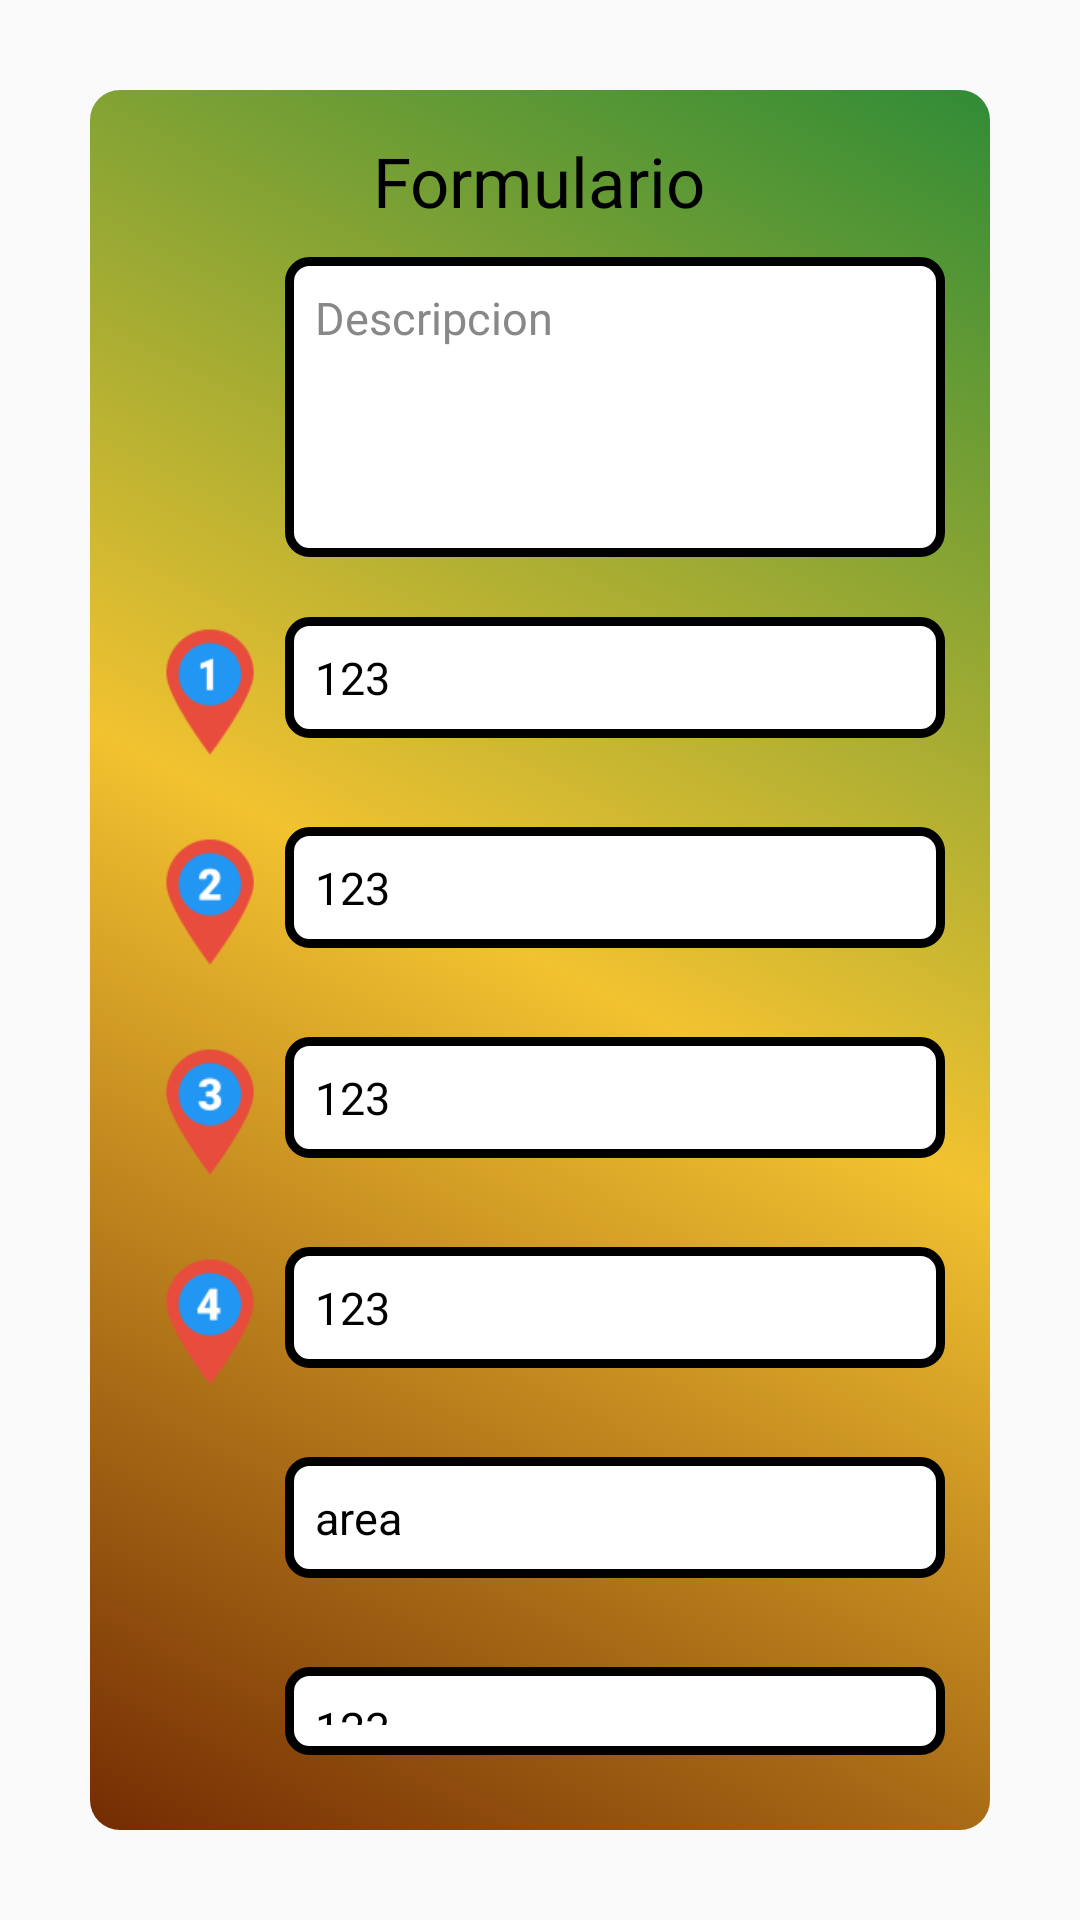

Layout XML and referenced resources for this Android screen:
<!-- AndroidManifest.xml: application theme AppTheme -->
<!-- res/layout/custom_dialog_mapa.xml -->
<?xml version="1.0" encoding="utf-8"?>
<LinearLayout xmlns:android="http://schemas.android.com/apk/res/android"
    android:layout_width="match_parent"
    android:layout_height="wrap_content"
    xmlns:tools="http://schemas.android.com/tools"
    android:background="@android:color/transparent"
    xmlns:app="http://schemas.android.com/apk/res-auto">
    <LinearLayout
        android:layout_width="match_parent"
        android:layout_height="wrap_content"
        android:orientation="vertical"
        android:layout_margin="30dp"
        android:gravity="center"
        android:background="@drawable/progressdialog">
        <TextView
            android:id="@+id/textView"
            android:layout_width="wrap_content"
            android:layout_height="wrap_content"
            android:text="Formulario"
            android:fontFamily="@font/font_2"
            android:textColor="@android:color/black"
            android:textSize="23sp"/>
        <LinearLayout
            android:layout_width="match_parent"
            android:layout_height="wrap_content"
            android:orientation="horizontal"
            android:paddingVertical="10dp"
            android:gravity="top">
            <ImageView
                android:layout_width="50dp"
                android:layout_height="50dp"
                android:src="@drawable/ic_descripcion"/>
            <EditText
                android:id="@+id/edt_descripcion_mapa"
                android:layout_width="match_parent"
                android:layout_height="100dp"
                android:background="@drawable/edt_redondeado"
                android:padding="10dp"
                android:gravity="top"
                android:textSize="15sp"
                android:hint="@string/txt_descripcion"
                android:textColor="@color/colorNegro"
                android:textColorHint="@color/colorGris"
                android:inputType="textMultiLine"/>
        </LinearLayout>
        <LinearLayout
            android:layout_width="match_parent"
            android:layout_height="wrap_content"
            android:orientation="horizontal"
            android:paddingVertical="10dp"
            android:gravity="top">
            <ImageView
                android:layout_width="50dp"
                android:layout_height="50dp"
                android:src="@drawable/ic_gps_1" />
            <TextView
                android:id="@+id/txt_gps_1"
                android:layout_width="match_parent"
                android:layout_height="wrap_content"
                android:background="@drawable/edt_redondeado"
                android:padding="10dp"
                android:gravity="center_vertical"
                android:text="123"
                android:textSize="15sp"
                android:textColor="@color/colorNegro"/>
        </LinearLayout>
        <LinearLayout
            android:layout_width="match_parent"
            android:layout_height="wrap_content"
            android:orientation="horizontal"
            android:paddingVertical="10dp"
            android:gravity="top">
            <ImageView
                android:layout_width="50dp"
                android:layout_height="50dp"
                android:src="@drawable/ic_gps_2" />
            <TextView
                android:id="@+id/txt_gps_2"
                android:layout_width="match_parent"
                android:layout_height="wrap_content"
                android:background="@drawable/edt_redondeado"
                android:padding="10dp"
                android:gravity="center_vertical"
                android:text="123"
                android:textSize="15sp"
                android:textColor="@color/colorNegro"/>
        </LinearLayout>
        <LinearLayout
            android:layout_width="match_parent"
            android:layout_height="wrap_content"
            android:orientation="horizontal"
            android:paddingVertical="10dp"
            android:gravity="top">
            <ImageView
                android:layout_width="50dp"
                android:layout_height="50dp"
                android:src="@drawable/ic_gps_3" />
            <TextView
                android:id="@+id/txt_gps_3"
                android:layout_width="match_parent"
                android:layout_height="wrap_content"
                android:background="@drawable/edt_redondeado"
                android:padding="10dp"
                android:gravity="center_vertical"
                android:text="123"
                android:textSize="15sp"
                android:textColor="@color/colorNegro"/>
        </LinearLayout>
        <LinearLayout
            android:layout_width="match_parent"
            android:layout_height="wrap_content"
            android:orientation="horizontal"
            android:paddingVertical="10dp"
            android:gravity="top">
            <ImageView
                android:layout_width="50dp"
                android:layout_height="50dp"
                android:src="@drawable/ic_gps_4" />
            <TextView
                android:id="@+id/txt_gps_4"
                android:layout_width="match_parent"
                android:layout_height="wrap_content"
                android:background="@drawable/edt_redondeado"
                android:padding="10dp"
                android:gravity="center_vertical"
                android:text="123"
                android:textSize="15sp"
                android:textColor="@color/colorNegro"/>
        </LinearLayout>
        <LinearLayout
            android:layout_width="match_parent"
            android:layout_height="wrap_content"
            android:orientation="horizontal"
            android:paddingVertical="10dp"
            android:gravity="top">
            <ImageView
                android:layout_width="50dp"
                android:layout_height="50dp"
                android:src="@drawable/ic_area" />
            <TextView
                android:id="@+id/txt_area"
                android:layout_width="match_parent"
                android:layout_height="wrap_content"
                android:background="@drawable/edt_redondeado"
                android:padding="10dp"
                android:gravity="center_vertical"
                android:text="area"
                android:textSize="15sp"
                android:textColor="@color/colorNegro"/>
        </LinearLayout>
        <LinearLayout
            android:layout_width="match_parent"
            android:layout_height="wrap_content"
            android:orientation="horizontal"
            android:paddingVertical="10dp"
            android:gravity="top">
            <ImageView
                android:layout_width="50dp"
                android:layout_height="50dp"
                android:src="@drawable/ic_fecha"/>
            <TextView
                android:id="@+id/txt_fecha"
                android:layout_width="match_parent"
                android:layout_height="wrap_content"
                android:background="@drawable/edt_redondeado"
                android:padding="10dp"
                android:gravity="center_vertical"
                android:text="123"
                android:textSize="15sp"
                android:textColor="@color/colorNegro"/>
        </LinearLayout>
        <LinearLayout
            android:layout_width="match_parent"
            android:layout_height="wrap_content"
            android:orientation="horizontal">
            <Button
                android:id="@+id/btn_registrar_mapa"
                android:layout_width="match_parent"
                android:layout_height="wrap_content"
                android:layout_margin="5dp"
                android:textSize="20sp"
                android:textColor="@color/colorMarron"
                android:background="@drawable/btn_transp_1"
                android:text="@string/btn_registrar"/>
        </LinearLayout>
    </LinearLayout>
</LinearLayout>
<!-- resources referenced by this layout -->
<resources>
  <color name="colorGris">#888888</color>
  <color name="colorMarron">#732C03</color>
  <color name="colorNegro">#000000</color>
  <!-- drawable btn_transp_1 (drawable) -->
  <?xml version="1.0" encoding="utf-8"?>
  <shape xmlns:android="http://schemas.android.com/apk/res/android" android:shape="rectangle">
      <gradient
          android:startColor="#4DFFFFFF"
          android:endColor="#4D732C03"
          android:angle="-45">
      </gradient>
      <stroke android:width="3dp"
          android:color="@color/colorMarron"/>
      <padding android:left="1dp"
          android:top="1dp"
          android:right="1dp"
          android:bottom="1dp"/>
      <corners android:radius="40px"/>
  </shape>
  <!-- drawable edt_redondeado (drawable-v24) -->
  <?xml version="1.0" encoding="utf-8"?>
  <shape xmlns:android="http://schemas.android.com/apk/res/android" android:shape="rectangle">
      <solid android:color="#ffffff"/>
  
      <stroke android:width="3dp"
          android:color="#ff000000"/>
      <padding android:left="1dp"
          android:top="1dp"
          android:right="1dp"
          android:bottom="1dp"/>
      <corners android:radius="20px"/>
  </shape>
  <!-- drawable ic_gps_1: png bitmap (drawable-xhdpi, 2845 bytes) -->
  <!-- drawable ic_gps_2: png bitmap (drawable-xhdpi, 3197 bytes) -->
  <!-- drawable ic_gps_3: png bitmap (drawable-xhdpi, 3301 bytes) -->
  <!-- drawable ic_gps_4: png bitmap (drawable-xhdpi, 3042 bytes) -->
  <!-- drawable progressdialog (drawable) -->
  <?xml version="1.0" encoding="utf-8"?>
  <shape xmlns:android="http://schemas.android.com/apk/res/android" >
      <gradient
          android:startColor="@color/colorMarron"
          android:centerColor="@color/colorAmarillo"
          android:endColor="@color/colorVerde1"
          android:angle="45"
          />
      <corners android:radius="10dp" />
      <padding android:left="15dp" android:top="15dp" android:right="15dp" android:bottom="15dp"/>
  </shape>
  <string name="btn_registrar">Registrar</string>
  <string name="txt_descripcion">Descripcion</string>
  <style name="AppTheme" parent="Theme.AppCompat.Light.DarkActionBar">
          
          <item name="colorPrimary">@color/colorPrimary</item>
          <item name="colorPrimaryDark">@color/colorPrimaryDark</item>
          <item name="colorAccent">@color/colorAccent</item>​
      </style>
  <color name="colorAmarillo">#F2C230</color>
  <color name="colorVerde1">#308C36</color>
  <color name="colorPrimary">#308C36</color>
  <color name="colorPrimaryDark">#888888</color>
  <color name="colorAccent">#ffffff</color>
</resources>
